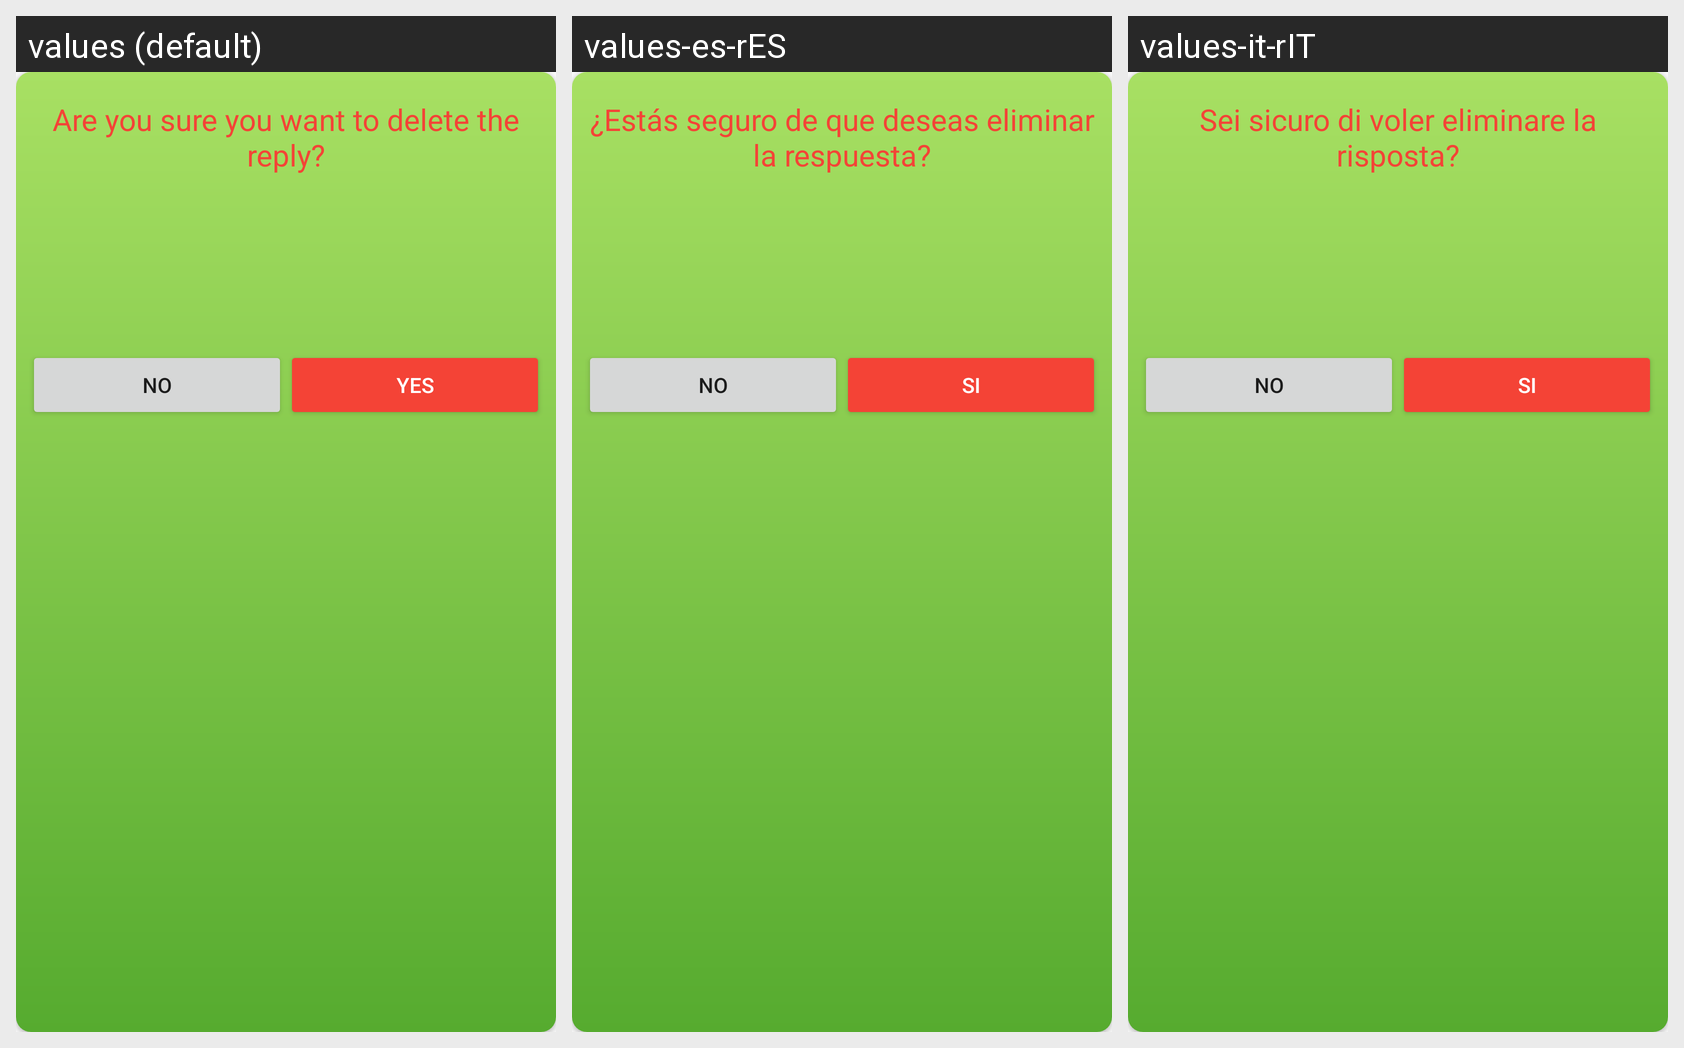

Strings drawn on this Android screen and how each of the app's shown locales translates them:
Android screen res/layout/delete_myreply_dialog.xml rendered under 3 locales, left to right: values (default), values-es-rES, values-it-rIT. Device: Nexus 5 (rendered at 1080×1920; each locale shown at half size, 540×960, under a caption strip naming it); theme AppTheme.
Other locales in the repository, not shown: values-de-rDE, values-fr-rFR, values-ja-rJP.
Strings drawn on this screen, with the default value and each locale's value (text and hints the layout hard-codes, and strings that could not be matched under every locale, appear in the picture but are not listed):

sure_reply
  values: Are you sure you want to delete the reply?
  values-es-rES: ¿Estás seguro de que deseas eliminar la respuesta?
  values-it-rIT: Sei sicuro di voler eliminare la risposta?

no
  values: No
  values-es-rES: No
  values-it-rIT: No

yes
  values: Yes
  values-es-rES: Si
  values-it-rIT: Si
